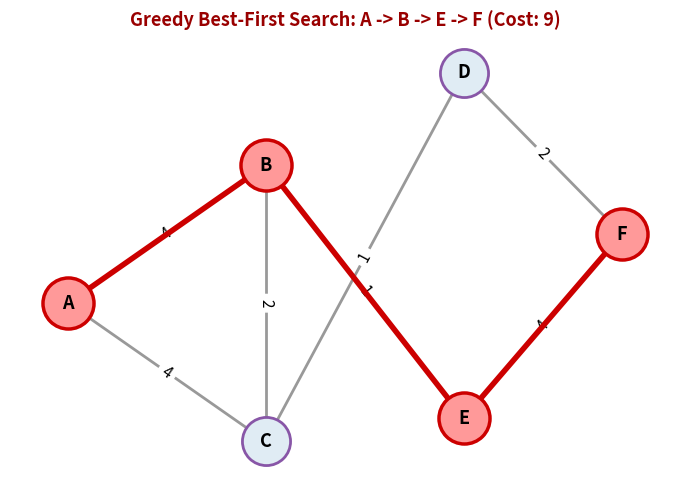

Write the Python code that produced this figure. (Note: this script raises an exception after producing the figure.)
"""
Artificial Intelligence Lab - LAB 04
Informed Search: Greedy Best-First Search and A* Search
Comparison, Visualization, and Heuristic Overestimation Impact
Author: Aryan Sachin
"""

import math
import heapq
import matplotlib.pyplot as plt
import networkx as nx

# =====================================================================
# 1. Graph Data Structures & Heuristic Dictionary
# =====================================================================
nodes = ['A', 'B', 'C', 'D', 'E', 'F']

# 1. Adjacency List (using a Dictionary)
adj_list = {
    'A': [('B', 4), ('C', 4)],
    'B': [('A', 4), ('C', 2), ('E', 1)],
    'C': [('A', 4), ('B', 2), ('D', 1)],
    'D': [('C', 1), ('F', 2)],
    'E': [('B', 1), ('F', 4)],
    'F': [('D', 2), ('E', 4)]
}

# 2. Adjacency Matrix (using a Nested List with math.inf)
# Note on Sentinel math.inf:
# In weighted graphs, 0 represents a valid edge of zero weight. Using 0 for absent edges
# causes algorithms to perceive non-existent links as cost-free pathways. math.inf is mandatory.
adj_matrix = [
    #  A         B         C         D         E         F
    [0,        4,        4,        math.inf, math.inf, math.inf],
    [4,        0,        2,        math.inf, 1,        math.inf],
    [4,        2,        0,        1,        math.inf, math.inf],
    [math.inf, math.inf, 1,        0,        math.inf, 2],
    [math.inf, 1,        math.inf, math.inf, 0,        4],
    [math.inf, math.inf, math.inf, 2,        4,        0]
]

# Standard Given Heuristic Table: h(n)
h = {
    'A': 6,
    'B': 2,
    'C': 3,
    'D': 2,
    'E': 2,
    'F': 0
}

# Overestimated (Inadmissible) Heuristic Table for experimentation
h_overestimated = {
    'A': 6,
    'B': 2,
    'C': 15,  # Severely overestimated (true remaining cost is 3)
    'D': 15,  # Severely overestimated (true remaining cost is 2)
    'E': 2,
    'F': 0
}

# Fixed 2D layout matching the lab assignment diagram
graph_pos = {
    'A': (0.0, 1.0),
    'B': (1.0, 1.6),
    'C': (1.0, 0.4),
    'D': (2.0, 2.0),
    'E': (2.0, 0.5),
    'F': (2.8, 1.3)
}

# =====================================================================
# 2. Plotting Functions
# =====================================================================
def plot_graph_representations(save_path=None):
    """Plots the base graph structure with weights and heuristic values."""
    G = nx.Graph()
    for u, neighbors in adj_list.items():
        for v, w in neighbors:
            G.add_edge(u, v, weight=w)

    plt.figure(figsize=(8, 5.5))
    pos = graph_pos

    # Node labels including heuristic h(n)
    node_labels = {n: f"{n}\nh={h[n]}" for n in nodes}

    nx.draw_networkx_nodes(G, pos, node_color='#b3cde3', node_size=1500, edgecolors='#333333', linewidths=2)
    nx.draw_networkx_labels(G, pos, labels=node_labels, font_size=11, font_weight='bold')
    nx.draw_networkx_edges(G, pos, width=2, edge_color='#666666')
    edge_labels = nx.get_edge_attributes(G, 'weight')
    nx.draw_networkx_edge_labels(G, pos, edge_labels=edge_labels, font_size=12)

    plt.title("Visual Graph with Edge Costs & Heuristics h(n)", fontsize=13, fontweight='bold')
    plt.axis('off')
    plt.tight_layout()
    if save_path:
        plt.savefig(save_path, dpi=200)
    plt.show()

# =====================================================================
# 3. Informed Search Implementations
# =====================================================================
def get_path_cost(adj, path):
    """Calculates total path cost."""
    cost = 0
    for u, v in zip(path[:-1], path[1:]):
        for nbr, w in adj[u]:
            if nbr == v:
                cost += w
                break
    return cost

# 1. best_first_path(adj_list, h, 'A', 'F') - Greedy Best-First Search
def best_first_path(adj, h_dict, start='A', goal='F'):
    """
    Greedy Best-First Search:
    Expands nodes based strictly on heuristic value h(n).
    Returns (path, total_cost, visit_order).
    """
    # Priority Queue elements: (heuristic_cost, current_node, path)
    pq = [(h_dict[start], start, [start])]
    visited = set()
    visit_order = []

    while pq:
        h_val, u, path = heapq.heappop(pq)
        if u in visited:
            continue
        visited.add(u)
        visit_order.append(u)

        if u == goal:
            return path, get_path_cost(adj, path), visit_order

        for v, _ in sorted(adj[u], key=lambda x: x[0]):
            if v not in visited:
                heapq.heappush(pq, (h_dict[v], v, path + [v]))

    return None, 0, visit_order

# 2. astar_path(adj_list, h, 'A', 'F') - A* Search
def astar_path(adj, h_dict, start='A', goal='F'):
    """
    A* Search:
    Expands nodes based on f(n) = g(n) + h(n), where g(n) is path cost from start.
    Returns (path, total_cost, visit_order).
    """
    # Priority Queue elements: (f_score, g_score, current_node, path)
    pq = [(h_dict[start], 0, start, [start])]
    g_score = {node: math.inf for node in adj}
    g_score[start] = 0
    visited = set()
    visit_order = []

    while pq:
        f_val, g_val, u, path = heapq.heappop(pq)
        if u in visited:
            continue
        visited.add(u)
        visit_order.append(u)

        if u == goal:
            return path, g_val, visit_order

        for v, weight in sorted(adj[u], key=lambda x: x[0]):
            tentative_g = g_val + weight
            if tentative_g < g_score[v]:
                g_score[v] = tentative_g
                f_val_v = tentative_g + h_dict[v]
                heapq.heappush(pq, (f_val_v, tentative_g, v, path + [v]))

    return None, 0, visit_order

# =====================================================================
# 4. Visualization of Search Paths
# =====================================================================
def visualize_search_path(adj, path, title, save_path=None):
    """Visualizes the graph highlighting the search path in bold red."""
    G = nx.Graph()
    for u, neighbors in adj.items():
        for v, w in neighbors:
            G.add_edge(u, v, weight=w)

    path_edges = list(zip(path[:-1], path[1:]))

    plt.figure(figsize=(7, 5))
    pos = graph_pos

    nx.draw_networkx_nodes(G, pos, node_color='#e0ecf4', node_size=1200, edgecolors='#8856a7', linewidths=2)
    nx.draw_networkx_labels(G, pos, font_size=13, font_weight='bold')
    nx.draw_networkx_edges(G, pos, width=2, edge_color='#999999')
    edge_labels = nx.get_edge_attributes(G, 'weight')
    nx.draw_networkx_edge_labels(G, pos, edge_labels=edge_labels, font_size=11)

    # Path in red
    nx.draw_networkx_nodes(G, pos, nodelist=path, node_color='#ff9999', node_size=1350, edgecolors='#cc0000', linewidths=2.5)
    nx.draw_networkx_edges(G, pos, edgelist=path_edges, width=4, edge_color='#cc0000')

    plt.title(title, fontsize=13, fontweight='bold', color='#990000')
    plt.axis('off')
    plt.tight_layout()
    if save_path:
        plt.savefig(save_path, dpi=200)
    plt.show()

# =====================================================================
# 5. Main Experiment Execution
# =====================================================================
def run_experiment():
    print("=" * 70)
    print(" EXPERIMENT 4: Informed Searches (Best-First Search vs. A* Search)")
    print("=" * 70)

    # 1. Searches with Given Admissible Heuristic
    bfs_res = best_first_path(adj_list, h, 'A', 'F')
    astar_res = astar_path(adj_list, h, 'A', 'F')

    print("\n--- RESULTS WITH ADMISSIBLE HEURISTIC ---")
    print(f"{'Algorithm Name':<28} | {'Path':<20} | {'Edge Count':<10} | {'Total Cost':<10}")
    print("-" * 75)
    for name, res in [("Best-First Search (Greedy)", bfs_res), ("A* Search", astar_res)]:
        path, cost, _ = res
        print(f"{name:<28} | {' -> '.join(path):<20} | {len(path)-1:<10} | {cost:<10}")
    print("-" * 75)

    print(f"Best-First Search Visit Order: {' -> '.join(bfs_res[2])}")
    print(f"A* Search Visit Order:          {' -> '.join(astar_res[2])}\n")

    # 2. Heuristic Overestimation Study
    astar_over_res = astar_path(adj_list, h_overestimated, 'A', 'F')
    print("--- HEURISTIC OVERESTIMATION OBSERVATION ---")
    print("Original Heuristic:     h(C)=3, h(D)=2 (Admissible: h <= true cost)")
    print("Overestimated Heuristic:h(C)=15, h(D)=15 (Inadmissible: h > true cost)")
    print(f"A* under Overestimation Path:  {' -> '.join(astar_over_res[0])}")
    print(f"A* under Overestimation Cost:  {astar_over_res[1]} (Suboptimal vs Optimal 7!)")
    print("Observation: When h(n) overestimates the true remaining cost, A* loses its guarantee")
    print("of optimality because it mistakenly prunes or defers exploring the optimal branch.\n")

    # Visualizations
    visualize_search_path(adj_list, bfs_res[0], f"Greedy Best-First Search: {' -> '.join(bfs_res[0])} (Cost: {bfs_res[1]})", "Exp_4_Informed_Search_BestFirst_AStar/best_first_path.png")
    visualize_search_path(adj_list, astar_res[0], f"A* Search (Optimal): {' -> '.join(astar_res[0])} (Cost: {astar_res[1]})", "Exp_4_Informed_Search_BestFirst_AStar/astar_path.png")
    visualize_search_path(adj_list, astar_over_res[0], f"A* under Overestimated Heuristic: {' -> '.join(astar_over_res[0])} (Cost: {astar_over_res[1]})", "Exp_4_Informed_Search_BestFirst_AStar/astar_overestimated_path.png")


if __name__ == "__main__":
    run_experiment()
